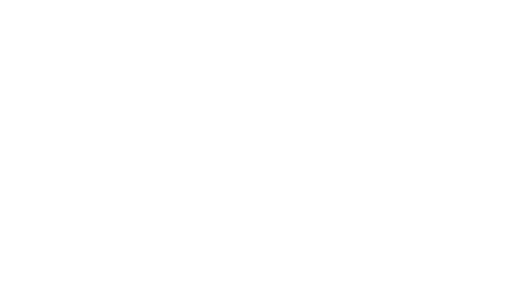
t = 0.00 s
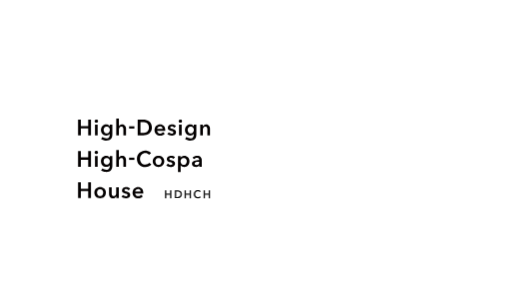
t = 4.10 s
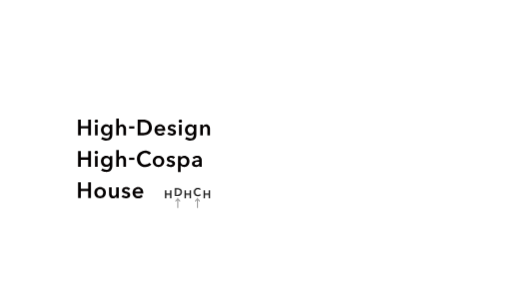
t = 4.35 s
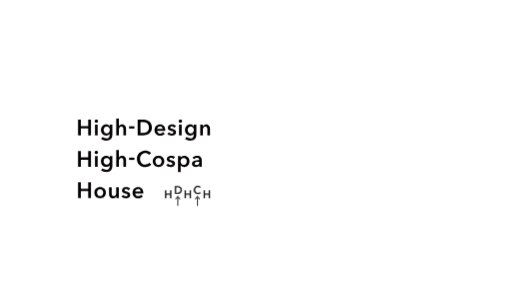
t = 4.60 s
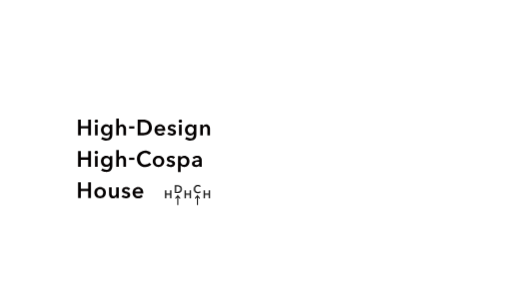
t = 4.85 s
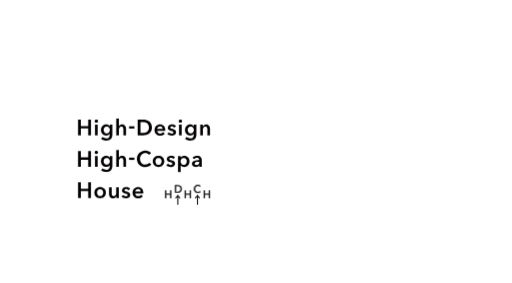
t = 5.10 s

The animated SVG that drew these frames (rendered in a browser with its animation timeline set to each time). Animation: 3 CSS @keyframes rules; one cycle of 5.10 s.

<?xml version="1.0" encoding="utf-8"?>
<svg xmlns="http://www.w3.org/2000/svg" version="1.1" viewBox="0 0 1920 1060">
  <defs>
    <style>
      /* TOPアニメーション 文字 ------- */
      .text_box-big{fill:#040000;}
      .text_box-hd{fill:#1b1b1b;}
      .text_box-hd,.text-one{opacity:0;animation:text_bg 1s forwards;animation-delay:1.4s;}
      .text_box-hd{transform:translate(0,20px);animation-delay:2.3s;}
      .text-d,.text-arrow_box{animation:text_arrow 1s forwards;animation-delay:4.1s;}
      .text-arrow_box{opacity:0;}
      .text-one{transform:translate(0,20px);}
      .text-one:nth-of-type(1){animation-delay:1.4s;}
      .text-one:nth-of-type(2){animation-delay:1.8s;}
      .text-one:nth-of-type(3){animation-delay:2.3s;}
      .text-one:nth-of-type(4){animation-delay:2.6s;}
      .text-one:nth-of-type(5){animation-delay:2.8s;}
      .text-one:nth-of-type(6){animation-delay:3.7s;}
      @keyframes text_bg{
      100%{opacity:1;transform:translate(0,0);}
      }
      @keyframes text_arrow{
      100%{opacity:1;transform:translate(0,-20px);}
      }
      @keyframes fadeIn{
      100%{opacity:1;}
      }
    </style>
  </defs>
  <g class="text_box-hd">
    <path class="text-h"
      d="M618.56,713.22h5.25v11.91h13.79v-11.91h5.25v29.5h-5.25v-13.08h-13.79v13.08h-5.25v-29.5Z" />
    <path class="text-h"
      d="M692,713.22h5.25v11.91h13.79v-11.91h5.25v29.5h-5.25v-13.08h-13.79v13.08h-5.25v-29.5Z" />
    <path class="text-h"
      d="M763.45,713.22h5.25v11.91h13.79v-11.91h5.25v29.5h-5.25v-13.08h-13.79v13.08h-5.25v-29.5Z" />
    <g class="text-h">
      <path class="text-d"
        d="M655.39,712.93h10.46c1.92,0,3.85.25,5.79.75,1.94.5,3.69,1.33,5.25,2.48,1.56,1.15,2.82,2.67,3.79,4.54.97,1.87,1.46,4.2,1.46,6.98,0,2.58-.49,4.81-1.46,6.67-.97,1.86-2.24,3.39-3.79,4.58-1.56,1.19-3.31,2.08-5.25,2.65-1.94.57-3.87.85-5.79.85h-10.46v-29.5ZM665.01,737.84c1.36,0,2.72-.16,4.08-.48,1.36-.32,2.59-.86,3.69-1.62,1.1-.76,1.99-1.8,2.69-3.1.69-1.31,1.04-2.96,1.04-4.96,0-2.11-.35-3.83-1.04-5.17-.69-1.33-1.59-2.37-2.69-3.12-1.1-.75-2.33-1.26-3.69-1.54-1.36-.28-2.72-.42-4.08-.42h-4.37v20.41h4.37Z" />
      <path class="text-d"
        d="M749.08,719.84c-.78-1.06-1.79-1.83-3.04-2.31-1.25-.49-2.47-.73-3.67-.73-1.53,0-2.92.28-4.17.83-1.25.56-2.33,1.32-3.23,2.29-.9.97-1.6,2.11-2.08,3.42-.49,1.31-.73,2.72-.73,4.25,0,1.61.24,3.08.71,4.42.47,1.33,1.15,2.48,2.02,3.44.87.96,1.92,1.7,3.15,2.23,1.22.53,2.6.79,4.12.79s2.99-.31,4.21-.94c1.22-.62,2.21-1.45,2.96-2.48l4.21,2.96c-1.31,1.64-2.9,2.91-4.79,3.81-1.89.9-4.1,1.35-6.62,1.35-2.31,0-4.42-.38-6.35-1.15-1.93-.76-3.59-1.83-4.98-3.21-1.39-1.37-2.47-3.01-3.25-4.92-.78-1.9-1.17-4.01-1.17-6.31s.41-4.49,1.23-6.39c.82-1.9,1.94-3.52,3.37-4.85,1.43-1.33,3.12-2.36,5.06-3.08,1.94-.72,4.05-1.08,6.33-1.08.94,0,1.93.09,2.96.27,1.03.18,2.01.46,2.96.83.94.38,1.83.84,2.67,1.4.83.56,1.54,1.22,2.12,2l-4,3.17Z" />
    </g>
    <g class="text-arrow_box">
      <path
        d="M664.73,787.59v-29.45c-1.29,1.79-3.58,4-5.71,5.54l-2.08-3.75c3.67-2.87,7.46-7.12,9.91-10.87,2.46,3.75,6.25,8,9.91,10.87l-2.08,3.75c-2.12-1.54-4.42-3.75-5.71-5.54v29.45h-4.25Z" />
      <path
        d="M738.42,787.59v-29.45c-1.29,1.79-3.58,4-5.71,5.54l-2.08-3.75c3.67-2.87,7.46-7.12,9.91-10.87,2.46,3.75,6.25,8,9.91,10.87l-2.08,3.75c-2.12-1.54-4.42-3.75-5.71-5.54v29.45h-4.25Z" />
    </g>
  </g>
  <g class="text_box-big">
    <g class="text-one">
      <path
        d="M292.74,448h10.46v23.74h27.48v-23.74h10.46v58.77h-10.46v-26.07h-27.48v26.07h-10.46v-58.77Z" />
      <path
        d="M354.83,453.39c0-1.6.59-3,1.78-4.19,1.19-1.19,2.7-1.78,4.52-1.78s3.36.57,4.61,1.7c1.25,1.13,1.87,2.56,1.87,4.28s-.62,3.14-1.87,4.28c-1.25,1.13-2.78,1.7-4.61,1.7s-3.33-.59-4.52-1.78c-1.19-1.19-1.78-2.59-1.78-4.19ZM356.24,466.93h9.96v39.85h-9.96v-39.85Z" />
      <path
        d="M421.33,466.93v36.28c0,3.6-.44,6.85-1.33,9.75-.89,2.91-2.26,5.37-4.11,7.39-1.85,2.02-4.19,3.58-7.01,4.69-2.82,1.11-6.17,1.66-10.04,1.66-1.61,0-3.31-.14-5.11-.42-1.8-.28-3.57-.69-5.31-1.25-1.74-.55-3.42-1.25-5.02-2.08-1.61-.83-3.04-1.77-4.32-2.82l5.73-7.72c1.94,1.83,4.12,3.22,6.56,4.19,2.43.97,4.9,1.45,7.39,1.45s4.39-.35,6.02-1.04c1.63-.7,2.93-1.65,3.9-2.87.97-1.22,1.66-2.67,2.08-4.33.42-1.67.62-3.5.62-5.5v-2.92h-.17c-1.44,1.96-3.28,3.45-5.52,4.49-2.24,1.03-4.75,1.55-7.51,1.55-2.99,0-5.7-.55-8.14-1.66-2.44-1.11-4.5-2.6-6.18-4.48-1.69-1.88-3-4.08-3.94-6.6-.94-2.52-1.41-5.19-1.41-8.01s.46-5.59,1.37-8.14c.91-2.54,2.21-4.76,3.9-6.64,1.69-1.88,3.74-3.38,6.14-4.48,2.41-1.11,5.11-1.66,8.09-1.66,2.82,0,5.45.58,7.89,1.74,2.43,1.16,4.37,2.96,5.81,5.4h.17v-5.98h9.46ZM400.07,473.9c-1.83,0-3.44.33-4.86.99-1.41.66-2.6,1.56-3.57,2.69-.97,1.13-1.72,2.47-2.24,4.01-.53,1.54-.79,3.2-.79,4.96,0,1.6.26,3.14.79,4.63.53,1.49,1.27,2.83,2.24,4.01.97,1.19,2.16,2.14,3.57,2.85,1.41.72,3,1.08,4.77,1.08s3.47-.34,4.94-1.03c1.47-.69,2.71-1.61,3.74-2.77,1.02-1.16,1.81-2.5,2.37-4.01.55-1.52.83-3.1.83-4.76s-.28-3.34-.83-4.88c-.55-1.54-1.34-2.9-2.37-4.05-1.02-1.16-2.26-2.07-3.69-2.73-1.44-.66-3.07-.99-4.9-.99Z" />
      <path
        d="M457.93,465.76c2.6,0,4.83.46,6.68,1.37,1.85.91,3.38,2.12,4.57,3.61,1.19,1.49,2.06,3.21,2.61,5.15.55,1.94.83,3.93.83,5.98v24.9h-9.96v-21.92c0-1.16-.08-2.37-.25-3.61-.17-1.25-.51-2.38-1.04-3.4-.53-1.02-1.27-1.87-2.24-2.53-.97-.66-2.26-1-3.86-1s-2.99.3-4.15.91c-1.16.61-2.13,1.43-2.91,2.45-.78,1.02-1.36,2.17-1.74,3.45-.39,1.27-.58,2.57-.58,3.9v21.75h-9.96v-62.76h9.96v28.47h.17c.39-.83.95-1.65,1.7-2.45.75-.8,1.62-1.52,2.61-2.16,1-.64,2.13-1.15,3.4-1.54,1.27-.39,2.66-.58,4.15-.58Z" />
      <path d="M504,481.25h-19.92v-8.47h19.92v8.47Z" />
      <path
        d="M516.29,448h20.84c3.82,0,7.66.5,11.54,1.49,3.87,1,7.36,2.64,10.46,4.94,3.1,2.3,5.62,5.31,7.55,9.05,1.94,3.74,2.91,8.37,2.91,13.9,0,5.15-.97,9.57-2.91,13.28-1.94,3.71-4.46,6.75-7.55,9.13-3.1,2.38-6.59,4.14-10.46,5.27-3.87,1.14-7.72,1.7-11.54,1.7h-20.84v-58.77ZM535.47,497.64c2.71,0,5.42-.32,8.14-.95,2.71-.64,5.16-1.71,7.35-3.24,2.19-1.52,3.97-3.58,5.35-6.18,1.38-2.6,2.08-5.89,2.08-9.88,0-4.2-.69-7.64-2.08-10.29-1.38-2.66-3.17-4.73-5.35-6.23-2.19-1.49-4.64-2.52-7.35-3.07-2.71-.55-5.42-.83-8.14-.83h-8.72v40.68h8.72Z" />
      <path
        d="M619.72,487.35v1.33c0,.44-.03.89-.08,1.33h-30.3c.11,1.44.48,2.75,1.12,3.94.64,1.19,1.48,2.21,2.53,3.07,1.05.86,2.24,1.54,3.57,2.03,1.33.5,2.71.75,4.15.75,2.49,0,4.59-.46,6.31-1.37,1.71-.91,3.13-2.17,4.23-3.78l6.64,5.31c-3.93,5.31-9.63,7.97-17.1,7.97-3.1,0-5.95-.49-8.55-1.45-2.6-.97-4.86-2.34-6.77-4.11-1.91-1.77-3.4-3.94-4.48-6.52-1.08-2.57-1.62-5.49-1.62-8.76s.54-6.13,1.62-8.76c1.08-2.63,2.56-4.87,4.44-6.72,1.88-1.85,4.11-3.29,6.68-4.32,2.57-1.02,5.35-1.54,8.34-1.54,2.77,0,5.33.46,7.68,1.37,2.35.91,4.39,2.27,6.1,4.07,1.71,1.8,3.06,4.04,4.03,6.72.97,2.68,1.45,5.83,1.45,9.42ZM609.76,482.86c0-1.27-.18-2.49-.54-3.65-.36-1.16-.93-2.19-1.7-3.07-.78-.88-1.76-1.59-2.95-2.12-1.19-.53-2.59-.79-4.19-.79-2.99,0-5.52.9-7.6,2.7-2.08,1.8-3.22,4.11-3.44,6.93h20.42Z" />
      <path
        d="M653.67,477.55c-.89-1.16-2.1-2.17-3.65-3.03-1.55-.86-3.24-1.29-5.06-1.29-1.61,0-3.07.33-4.4,1s-1.99,1.77-1.99,3.32.73,2.64,2.2,3.28c1.47.64,3.61,1.29,6.43,1.95,1.49.33,3,.78,4.52,1.33,1.52.55,2.91,1.29,4.15,2.2,1.25.91,2.25,2.05,3.03,3.4.77,1.36,1.16,3,1.16,4.94,0,2.44-.46,4.5-1.37,6.18-.91,1.69-2.13,3.06-3.65,4.11-1.52,1.05-3.29,1.81-5.31,2.28-2.02.47-4.11.71-6.27.71-3.1,0-6.12-.57-9.05-1.7-2.93-1.13-5.37-2.75-7.3-4.86l6.56-6.14c1.11,1.44,2.54,2.63,4.32,3.57,1.77.94,3.74,1.41,5.89,1.41.72,0,1.45-.08,2.2-.25.75-.17,1.44-.43,2.08-.79.64-.36,1.15-.84,1.54-1.45.39-.61.58-1.36.58-2.24,0-1.66-.76-2.85-2.28-3.57-1.52-.72-3.81-1.44-6.85-2.16-1.49-.33-2.95-.76-4.36-1.29-1.41-.53-2.67-1.22-3.78-2.08-1.11-.86-1.99-1.92-2.66-3.2-.66-1.27-1-2.85-1-4.73,0-2.21.46-4.12,1.37-5.73.91-1.6,2.12-2.92,3.61-3.94,1.49-1.02,3.18-1.78,5.06-2.28,1.88-.5,3.82-.75,5.81-.75,2.88,0,5.69.5,8.43,1.49,2.74,1,4.91,2.52,6.52,4.57l-6.48,5.73Z" />
      <path
        d="M669.94,453.39c0-1.6.59-3,1.78-4.19,1.19-1.19,2.7-1.78,4.52-1.78s3.36.57,4.61,1.7c1.25,1.13,1.87,2.56,1.87,4.28s-.62,3.14-1.87,4.28c-1.25,1.13-2.78,1.7-4.61,1.7s-3.33-.59-4.52-1.78c-1.19-1.19-1.78-2.59-1.78-4.19ZM671.35,466.93h9.96v39.85h-9.96v-39.85Z" />
      <path
        d="M736.43,466.93v36.28c0,3.6-.44,6.85-1.33,9.75-.89,2.91-2.26,5.37-4.11,7.39-1.85,2.02-4.19,3.58-7.01,4.69-2.82,1.11-6.17,1.66-10.04,1.66-1.61,0-3.31-.14-5.11-.42-1.8-.28-3.57-.69-5.31-1.25-1.74-.55-3.42-1.25-5.02-2.08-1.61-.83-3.04-1.77-4.32-2.82l5.73-7.72c1.94,1.83,4.12,3.22,6.56,4.19,2.43.97,4.9,1.45,7.39,1.45s4.39-.35,6.02-1.04c1.63-.7,2.93-1.65,3.9-2.87.97-1.22,1.66-2.67,2.08-4.33.42-1.67.62-3.5.62-5.5v-2.92h-.17c-1.44,1.96-3.28,3.45-5.52,4.49-2.24,1.03-4.75,1.55-7.51,1.55-2.99,0-5.7-.55-8.14-1.66-2.44-1.11-4.5-2.6-6.18-4.48-1.69-1.88-3-4.08-3.94-6.6-.94-2.52-1.41-5.19-1.41-8.01s.46-5.59,1.37-8.14c.91-2.54,2.21-4.76,3.9-6.64,1.69-1.88,3.74-3.38,6.14-4.48,2.41-1.11,5.11-1.66,8.09-1.66,2.82,0,5.45.58,7.89,1.74,2.43,1.16,4.37,2.96,5.81,5.4h.17v-5.98h9.46ZM715.18,473.9c-1.83,0-3.45.33-4.86.99-1.41.66-2.6,1.56-3.57,2.69-.97,1.13-1.72,2.47-2.24,4.01-.53,1.54-.79,3.2-.79,4.96,0,1.6.26,3.14.79,4.63.53,1.49,1.27,2.83,2.24,4.01.97,1.19,2.16,2.14,3.57,2.85,1.41.72,3,1.08,4.77,1.08s3.47-.34,4.94-1.03c1.47-.69,2.71-1.61,3.74-2.77,1.02-1.16,1.81-2.5,2.37-4.01.55-1.52.83-3.1.83-4.76s-.28-3.34-.83-4.88c-.55-1.54-1.34-2.9-2.37-4.05-1.02-1.16-2.26-2.07-3.69-2.73-1.44-.66-3.07-.99-4.9-.99Z" />
      <path
        d="M750.88,466.93h9.46v6.39h.17c.88-1.99,2.42-3.75,4.61-5.27,2.19-1.52,4.77-2.28,7.76-2.28,2.6,0,4.83.46,6.68,1.37,1.85.91,3.38,2.12,4.57,3.61,1.19,1.49,2.06,3.21,2.61,5.15.55,1.94.83,3.93.83,5.98v24.9h-9.96v-22.08c0-1.16-.08-2.38-.25-3.65-.17-1.27-.53-2.42-1.08-3.45-.55-1.02-1.32-1.87-2.28-2.53-.97-.66-2.26-1-3.86-1s-2.99.32-4.15.95c-1.16.64-2.12,1.45-2.86,2.45-.75,1-1.32,2.15-1.7,3.45-.39,1.3-.58,2.61-.58,3.94v21.92h-9.96v-39.85Z" />
    </g>
    <g class="text-one">
      <path
        d="M292.74,565.6h10.46v23.74h27.48v-23.74h10.46v58.77h-10.46v-26.07h-27.48v26.07h-10.46v-58.77Z" />
      <path
        d="M354.83,571c0-1.6.59-3,1.78-4.19,1.19-1.19,2.7-1.78,4.52-1.78s3.36.57,4.61,1.7c1.25,1.13,1.87,2.56,1.87,4.27s-.62,3.14-1.87,4.28c-1.25,1.13-2.78,1.7-4.61,1.7s-3.33-.59-4.52-1.78c-1.19-1.19-1.78-2.59-1.78-4.19ZM356.24,584.53h9.96v39.85h-9.96v-39.85Z" />
      <path
        d="M421.33,584.53v36.28c0,3.6-.44,6.85-1.33,9.75-.89,2.91-2.26,5.37-4.11,7.39-1.85,2.02-4.19,3.58-7.01,4.69-2.82,1.11-6.17,1.66-10.04,1.66-1.61,0-3.31-.14-5.11-.42-1.8-.28-3.57-.69-5.31-1.25-1.74-.55-3.42-1.25-5.02-2.08-1.61-.83-3.04-1.77-4.32-2.82l5.73-7.72c1.94,1.83,4.12,3.22,6.56,4.19,2.43.97,4.9,1.45,7.39,1.45s4.39-.35,6.02-1.04c1.63-.69,2.93-1.65,3.9-2.87.97-1.22,1.66-2.67,2.08-4.33.42-1.67.62-3.5.62-5.5v-2.92h-.17c-1.44,1.96-3.28,3.45-5.52,4.49-2.24,1.03-4.75,1.55-7.51,1.55-2.99,0-5.7-.55-8.14-1.66-2.44-1.11-4.5-2.6-6.18-4.48-1.69-1.88-3-4.08-3.94-6.6-.94-2.52-1.41-5.19-1.41-8.01s.46-5.59,1.37-8.14c.91-2.55,2.21-4.76,3.9-6.64,1.69-1.88,3.74-3.37,6.14-4.48,2.41-1.11,5.11-1.66,8.09-1.66,2.82,0,5.45.58,7.89,1.74,2.43,1.16,4.37,2.96,5.81,5.4h.17v-5.98h9.46ZM400.07,591.5c-1.83,0-3.44.33-4.86.99-1.41.66-2.6,1.56-3.57,2.69-.97,1.13-1.72,2.47-2.24,4.01-.53,1.54-.79,3.2-.79,4.96,0,1.6.26,3.14.79,4.63.53,1.49,1.27,2.83,2.24,4.01.97,1.19,2.16,2.14,3.57,2.85,1.41.72,3,1.08,4.77,1.08s3.47-.34,4.94-1.03c1.47-.69,2.71-1.61,3.74-2.77,1.02-1.16,1.81-2.5,2.37-4.01.55-1.52.83-3.1.83-4.76s-.28-3.34-.83-4.88c-.55-1.54-1.34-2.89-2.37-4.05-1.02-1.16-2.26-2.07-3.69-2.73-1.44-.66-3.07-.99-4.9-.99Z" />
      <path
        d="M457.93,583.36c2.6,0,4.83.46,6.68,1.37,1.85.91,3.38,2.12,4.57,3.61,1.19,1.49,2.06,3.21,2.61,5.15.55,1.94.83,3.93.83,5.98v24.9h-9.96v-21.92c0-1.16-.08-2.37-.25-3.61-.17-1.25-.51-2.38-1.04-3.4-.53-1.02-1.27-1.87-2.24-2.53-.97-.66-2.26-1-3.86-1s-2.99.3-4.15.91c-1.16.61-2.13,1.43-2.91,2.45-.78,1.02-1.36,2.17-1.74,3.44-.39,1.27-.58,2.57-.58,3.9v21.75h-9.96v-62.76h9.96v28.47h.17c.39-.83.95-1.65,1.7-2.45.75-.8,1.62-1.52,2.61-2.16,1-.64,2.13-1.15,3.4-1.54,1.27-.39,2.66-.58,4.15-.58Z" />
      <path d="M504,598.85h-19.92v-8.47h19.92v8.47Z" />
      <path
        d="M558.71,579.38c-1.55-2.1-3.57-3.64-6.06-4.61-2.49-.97-4.93-1.45-7.31-1.45-3.04,0-5.81.55-8.3,1.66-2.49,1.11-4.64,2.63-6.43,4.57-1.8,1.94-3.18,4.21-4.15,6.81-.97,2.6-1.45,5.42-1.45,8.47,0,3.21.47,6.14,1.41,8.8.94,2.66,2.28,4.94,4.03,6.85,1.74,1.91,3.83,3.39,6.27,4.44,2.43,1.05,5.17,1.58,8.22,1.58s5.95-.62,8.38-1.87c2.43-1.25,4.4-2.89,5.89-4.94l8.38,5.89c-2.6,3.27-5.78,5.8-9.55,7.6-3.76,1.8-8.16,2.7-13.2,2.7-4.59,0-8.81-.76-12.66-2.28-3.85-1.52-7.15-3.65-9.92-6.39-2.77-2.74-4.93-6-6.47-9.8-1.55-3.79-2.32-7.98-2.32-12.58s.82-8.95,2.45-12.74c1.63-3.79,3.87-7.01,6.72-9.67,2.85-2.66,6.21-4.7,10.09-6.14,3.87-1.44,8.08-2.16,12.62-2.16,1.88,0,3.85.18,5.89.54,2.05.36,4.01.91,5.89,1.66,1.88.75,3.65,1.67,5.31,2.78,1.66,1.11,3.07,2.44,4.23,3.98l-7.97,6.31Z" />
      <path
        d="M572.74,604.28c0-3.15.57-6.02,1.7-8.59,1.13-2.57,2.67-4.77,4.61-6.6,1.94-1.83,4.23-3.24,6.89-4.23,2.66-1,5.48-1.49,8.47-1.49s5.81.5,8.47,1.49c2.66,1,4.95,2.41,6.89,4.23,1.94,1.83,3.47,4.03,4.61,6.6,1.13,2.57,1.7,5.44,1.7,8.59s-.57,6.03-1.7,8.63c-1.13,2.6-2.67,4.83-4.61,6.68-1.94,1.85-4.23,3.31-6.89,4.36-2.66,1.05-5.48,1.58-8.47,1.58s-5.81-.53-8.47-1.58c-2.66-1.05-4.95-2.5-6.89-4.36-1.94-1.85-3.47-4.08-4.61-6.68-1.13-2.6-1.7-5.48-1.7-8.63ZM582.87,604.28c0,1.55.23,3.1.71,4.65.47,1.55,1.18,2.93,2.12,4.15.94,1.22,2.13,2.21,3.57,2.99,1.44.78,3.15,1.16,5.15,1.16s3.71-.39,5.15-1.16c1.44-.77,2.63-1.77,3.57-2.99.94-1.22,1.65-2.6,2.12-4.15.47-1.55.71-3.1.71-4.65s-.24-3.08-.71-4.61c-.47-1.52-1.18-2.89-2.12-4.11-.94-1.22-2.13-2.2-3.57-2.95-1.44-.75-3.15-1.12-5.15-1.12s-3.71.37-5.15,1.12c-1.44.75-2.63,1.73-3.57,2.95-.94,1.22-1.65,2.59-2.12,4.11-.47,1.52-.71,3.06-.71,4.61Z" />
      <path
        d="M650.02,595.15c-.89-1.16-2.1-2.17-3.65-3.03-1.55-.86-3.24-1.29-5.06-1.29-1.61,0-3.07.33-4.4,1-1.33.66-1.99,1.77-1.99,3.32s.73,2.64,2.2,3.28c1.47.64,3.61,1.29,6.43,1.95,1.49.33,3,.78,4.52,1.33,1.52.55,2.91,1.29,4.15,2.2,1.25.91,2.25,2.05,3.03,3.4.77,1.36,1.16,3,1.16,4.94,0,2.44-.46,4.5-1.37,6.18-.91,1.69-2.13,3.06-3.65,4.11-1.52,1.05-3.29,1.81-5.31,2.28-2.02.47-4.11.71-6.27.71-3.1,0-6.12-.57-9.05-1.7-2.93-1.13-5.37-2.75-7.31-4.86l6.56-6.14c1.11,1.44,2.54,2.63,4.32,3.57,1.77.94,3.74,1.41,5.89,1.41.72,0,1.45-.08,2.2-.25.75-.17,1.44-.43,2.08-.79.64-.36,1.15-.84,1.54-1.45.39-.61.58-1.36.58-2.24,0-1.66-.76-2.85-2.28-3.57-1.52-.72-3.81-1.44-6.85-2.16-1.49-.33-2.95-.76-4.36-1.29-1.41-.53-2.67-1.22-3.78-2.08-1.11-.86-1.99-1.92-2.66-3.2-.66-1.27-1-2.85-1-4.73,0-2.21.46-4.12,1.37-5.73.91-1.6,2.12-2.92,3.61-3.94,1.49-1.02,3.18-1.78,5.06-2.28,1.88-.5,3.82-.75,5.81-.75,2.88,0,5.69.5,8.43,1.49,2.74,1,4.91,2.52,6.52,4.57l-6.47,5.73Z" />
      <path
        d="M677.08,584.53v5.56h.25c.5-.77,1.15-1.56,1.95-2.37.8-.8,1.78-1.52,2.95-2.16,1.16-.64,2.48-1.16,3.94-1.58,1.47-.42,3.11-.62,4.94-.62,2.82,0,5.42.54,7.8,1.62,2.38,1.08,4.43,2.56,6.14,4.44,1.71,1.88,3.04,4.1,3.98,6.64.94,2.55,1.41,5.29,1.41,8.22s-.46,5.69-1.37,8.26c-.91,2.57-2.21,4.81-3.9,6.72-1.69,1.91-3.74,3.43-6.14,4.57-2.41,1.13-5.13,1.7-8.18,1.7-2.82,0-5.41-.58-7.76-1.74-2.35-1.16-4.16-2.74-5.44-4.73h-.17v25.24h-9.96v-59.77h9.55ZM700.33,604.28c0-1.55-.24-3.08-.71-4.61-.47-1.52-1.18-2.89-2.12-4.11-.94-1.22-2.13-2.2-3.57-2.95-1.44-.75-3.13-1.12-5.06-1.12-1.83,0-3.46.39-4.9,1.16-1.44.78-2.67,1.77-3.69,2.99-1.02,1.22-1.8,2.6-2.32,4.15-.53,1.55-.79,3.1-.79,4.65s.26,3.09.79,4.61c.53,1.52,1.3,2.89,2.32,4.11,1.02,1.22,2.25,2.2,3.69,2.95,1.44.75,3.07,1.12,4.9,1.12,1.94,0,3.62-.39,5.06-1.16,1.44-.77,2.63-1.77,3.57-2.99.94-1.22,1.65-2.6,2.12-4.15.47-1.55.71-3.1.71-4.65Z" />
      <path
        d="M747.31,619.31h-.25c-1,1.77-2.6,3.22-4.81,4.36-2.21,1.13-4.73,1.7-7.55,1.7-1.61,0-3.28-.21-5.02-.62-1.74-.41-3.35-1.11-4.81-2.08-1.47-.97-2.68-2.24-3.65-3.82-.97-1.58-1.45-3.53-1.45-5.85,0-2.99.84-5.37,2.53-7.14,1.69-1.77,3.86-3.13,6.52-4.07,2.66-.94,5.6-1.56,8.84-1.87,3.24-.3,6.4-.46,9.5-.46v-1c0-2.49-.9-4.33-2.7-5.52-1.8-1.19-3.94-1.78-6.43-1.78-2.1,0-4.12.44-6.06,1.33-1.94.89-3.54,1.97-4.81,3.24l-5.15-6.06c2.27-2.1,4.88-3.68,7.84-4.73,2.96-1.05,5.96-1.58,9.01-1.58,3.54,0,6.46.5,8.76,1.49,2.3,1,4.11,2.3,5.44,3.9,1.33,1.61,2.25,3.4,2.78,5.4.53,1.99.79,3.98.79,5.98v24.24h-9.3v-5.06ZM747.14,606.19h-2.24c-1.61,0-3.29.07-5.06.21-1.77.14-3.4.44-4.9.91-1.49.47-2.74,1.14-3.74,1.99-1,.86-1.49,2.03-1.49,3.53,0,.94.21,1.73.62,2.37.41.64.95,1.15,1.62,1.54.66.39,1.41.66,2.24.83.83.17,1.66.25,2.49.25,3.43,0,6.03-.91,7.8-2.74,1.77-1.83,2.66-4.32,2.66-7.47v-1.41Z" />
    </g>
    <g class="text-one">
      <path
        d="M292.74,683.2h10.46v23.74h27.48v-23.74h10.46v58.77h-10.46v-26.07h-27.48v26.07h-10.46v-58.77Z" />
      <path
        d="M353.75,721.88c0-3.15.57-6.02,1.7-8.59,1.13-2.57,2.67-4.77,4.61-6.6,1.94-1.83,4.23-3.24,6.89-4.23,2.66-1,5.48-1.49,8.47-1.49s5.81.5,8.47,1.49c2.66,1,4.95,2.41,6.89,4.23,1.94,1.83,3.47,4.03,4.61,6.6,1.13,2.57,1.7,5.44,1.7,8.59s-.57,6.03-1.7,8.63c-1.13,2.6-2.67,4.83-4.61,6.68-1.94,1.85-4.23,3.31-6.89,4.36-2.66,1.05-5.48,1.58-8.47,1.58s-5.81-.53-8.47-1.58c-2.66-1.05-4.95-2.5-6.89-4.36-1.94-1.85-3.47-4.08-4.61-6.68-1.13-2.6-1.7-5.48-1.7-8.63ZM363.88,721.88c0,1.55.23,3.1.71,4.65.47,1.55,1.18,2.93,2.12,4.15.94,1.22,2.13,2.21,3.57,2.99,1.44.78,3.15,1.16,5.15,1.16s3.71-.39,5.15-1.16c1.44-.77,2.63-1.77,3.57-2.99.94-1.22,1.65-2.6,2.12-4.15.47-1.55.71-3.1.71-4.65s-.24-3.08-.71-4.61c-.47-1.52-1.18-2.89-2.12-4.11-.94-1.22-2.13-2.2-3.57-2.95-1.44-.75-3.15-1.12-5.15-1.12s-3.71.37-5.15,1.12c-1.44.75-2.63,1.73-3.57,2.95-.94,1.22-1.65,2.59-2.12,4.11-.47,1.52-.71,3.06-.71,4.61Z" />
      <path
        d="M445.56,741.97h-9.46v-6.39h-.17c-.89,1.99-2.42,3.75-4.61,5.27-2.19,1.52-4.77,2.28-7.76,2.28-2.6,0-4.83-.46-6.68-1.37-1.85-.91-3.38-2.12-4.57-3.61-1.19-1.49-2.06-3.21-2.61-5.15-.55-1.94-.83-3.93-.83-5.98v-24.9h9.96v22.08c0,1.16.08,2.38.25,3.65.17,1.27.53,2.42,1.08,3.45.55,1.02,1.31,1.87,2.28,2.53.97.66,2.25,1,3.86,1s2.92-.32,4.11-.95c1.19-.64,2.16-1.45,2.91-2.45.75-1,1.31-2.14,1.7-3.45.39-1.3.58-2.61.58-3.94v-21.92h9.96v39.85Z" />
      <path
        d="M481.84,712.75c-.89-1.16-2.1-2.17-3.65-3.03-1.55-.86-3.24-1.29-5.06-1.29-1.61,0-3.07.33-4.4,1-1.33.66-1.99,1.77-1.99,3.32s.73,2.64,2.2,3.28c1.47.64,3.61,1.29,6.43,1.95,1.49.33,3,.78,4.52,1.33,1.52.55,2.91,1.29,4.15,2.2,1.25.91,2.25,2.05,3.03,3.4.77,1.36,1.16,3,1.16,4.94,0,2.44-.46,4.5-1.37,6.18-.91,1.69-2.13,3.06-3.65,4.11-1.52,1.05-3.29,1.81-5.31,2.28-2.02.47-4.11.71-6.27.71-3.1,0-6.12-.57-9.05-1.7-2.93-1.13-5.37-2.75-7.31-4.86l6.56-6.14c1.11,1.44,2.54,2.63,4.32,3.57,1.77.94,3.74,1.41,5.89,1.41.72,0,1.45-.08,2.2-.25.75-.17,1.44-.43,2.08-.79.64-.36,1.15-.84,1.54-1.45.39-.61.58-1.36.58-2.24,0-1.66-.76-2.85-2.28-3.57-1.52-.72-3.81-1.44-6.85-2.16-1.49-.33-2.95-.76-4.36-1.29-1.41-.53-2.67-1.22-3.78-2.08-1.11-.86-1.99-1.92-2.66-3.2-.66-1.27-1-2.85-1-4.73,0-2.21.46-4.12,1.37-5.73.91-1.6,2.12-2.92,3.61-3.94,1.49-1.02,3.18-1.78,5.06-2.28,1.88-.5,3.82-.75,5.81-.75,2.88,0,5.69.5,8.43,1.49,2.74,1,4.91,2.52,6.52,4.57l-6.47,5.73Z" />
      <path
        d="M537.37,722.55v1.33c0,.44-.03.89-.08,1.33h-30.3c.11,1.44.48,2.75,1.12,3.94.64,1.19,1.48,2.21,2.53,3.07,1.05.86,2.24,1.54,3.57,2.03,1.33.5,2.71.75,4.15.75,2.49,0,4.59-.46,6.31-1.37,1.71-.91,3.13-2.17,4.23-3.78l6.64,5.31c-3.93,5.31-9.63,7.97-17.1,7.97-3.1,0-5.95-.49-8.55-1.45-2.6-.97-4.86-2.34-6.77-4.11-1.91-1.77-3.4-3.94-4.48-6.52-1.08-2.57-1.62-5.49-1.62-8.76s.54-6.13,1.62-8.76c1.08-2.63,2.56-4.87,4.44-6.72,1.88-1.85,4.11-3.29,6.68-4.32,2.57-1.02,5.35-1.54,8.34-1.54,2.77,0,5.33.46,7.68,1.37,2.35.91,4.39,2.27,6.1,4.07,1.71,1.8,3.06,4.04,4.03,6.72.97,2.68,1.45,5.82,1.45,9.42ZM527.41,718.07c0-1.27-.18-2.49-.54-3.65-.36-1.16-.93-2.19-1.7-3.07-.78-.88-1.76-1.59-2.95-2.12-1.19-.53-2.59-.79-4.19-.79-2.99,0-5.52.9-7.6,2.7-2.08,1.8-3.22,4.11-3.44,6.93h20.42Z" />
    </g>
  </g>
</svg>